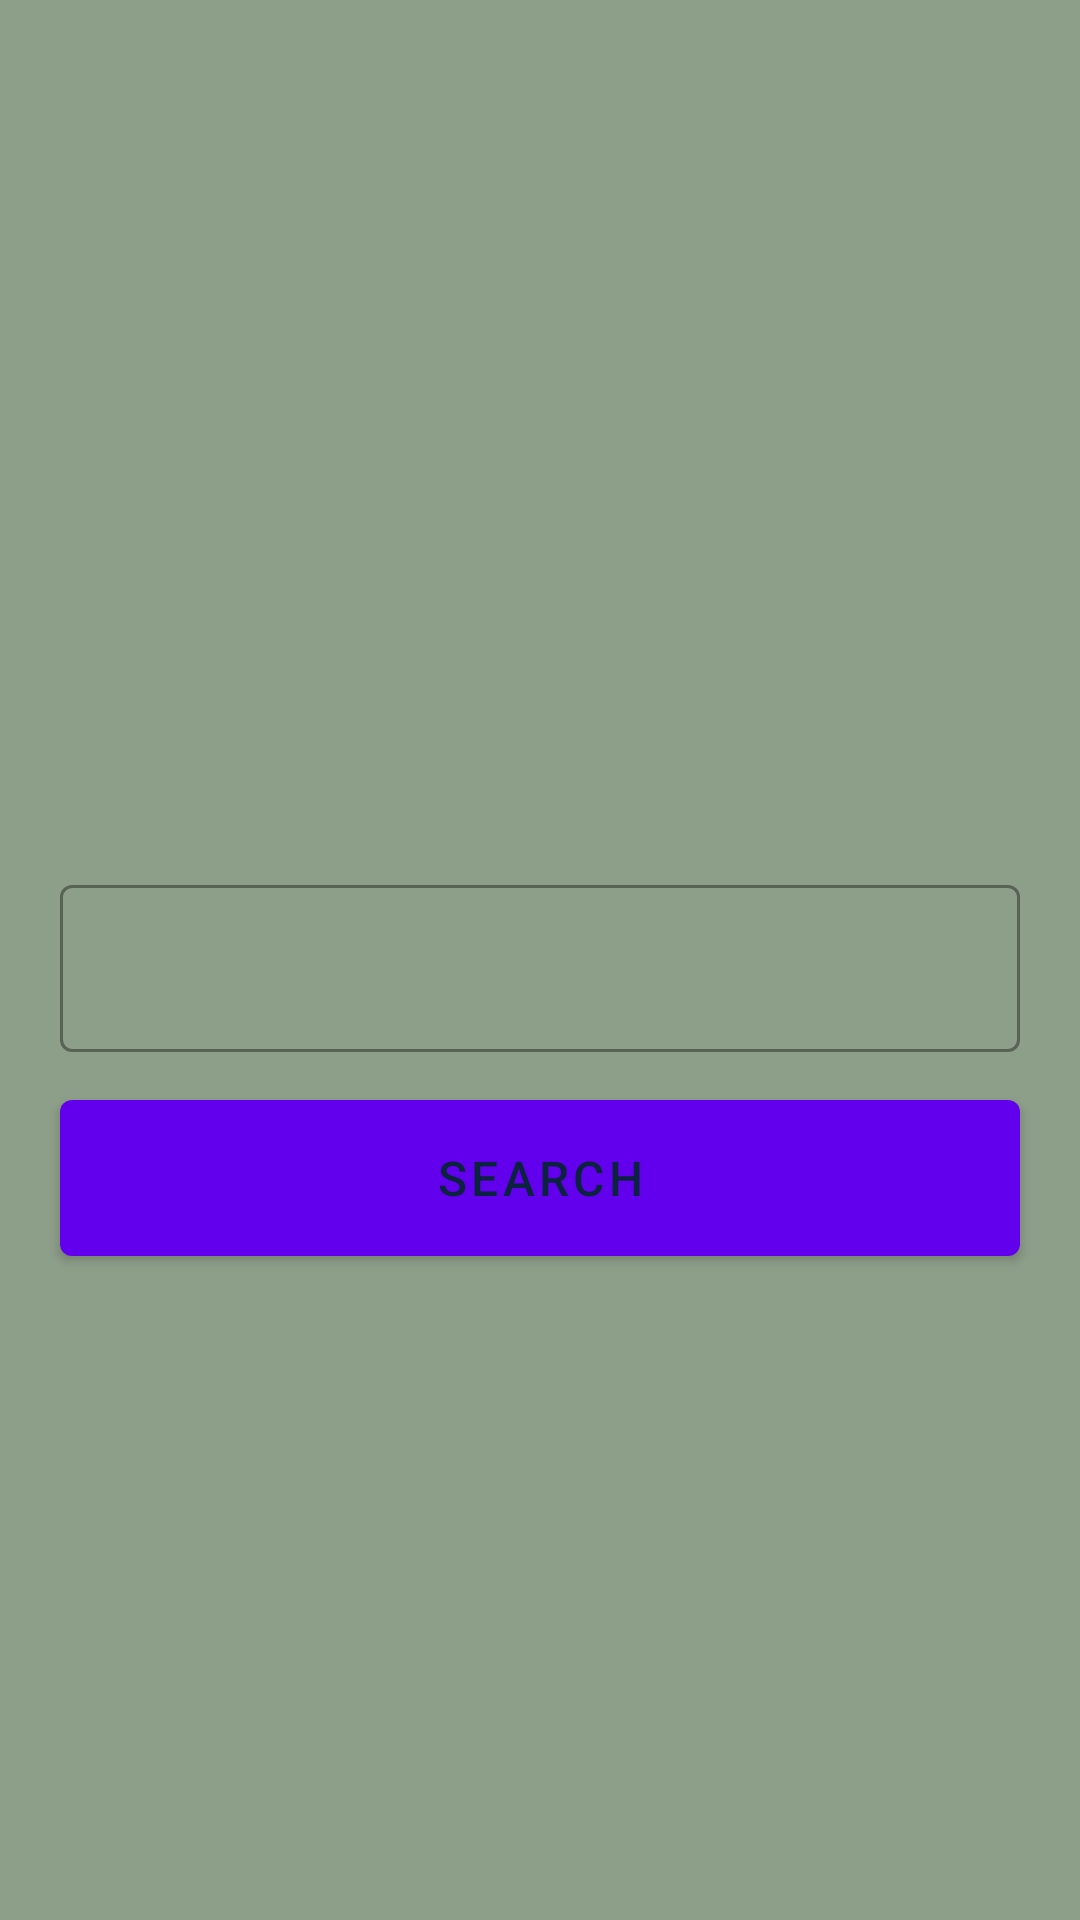

The Android layout XML behind this screen, and the referenced resources:
<!-- AndroidManifest.xml: application theme Theme.MaterialComponents.Light.NoActionBar -->
<!-- res/layout/search_view.xml -->
<?xml version="1.0" encoding="utf-8"?>
<androidx.constraintlayout.widget.ConstraintLayout xmlns:android="http://schemas.android.com/apk/res/android"
    xmlns:app="http://schemas.android.com/apk/res-auto"
    xmlns:tools="http://schemas.android.com/tools"
    android:layout_width="match_parent"
    android:layout_height="match_parent"
    android:background="@color/customLightGreen"
    tools:context=".ui.activities.MainActivity">

    <com.google.android.material.button.MaterialButton
        android:id="@+id/btn_search"
        style="@style/buttonStyle"
        android:layout_width="match_parent"
        android:layout_height="wrap_content"
        android:layout_marginTop="@dimen/layout_margin_md"
        android:minHeight="64dp"
        android:text="@string/str_btn_search"
        app:layout_constraintLeft_toLeftOf="parent"
        app:layout_constraintRight_toRightOf="parent"
        app:layout_constraintTop_toBottomOf="@+id/et_searchAWordLayout" />


    <com.google.android.material.textfield.TextInputLayout
        android:id="@+id/et_searchAWordLayout"
        style="@style/Widget.MaterialComponents.TextInputLayout.OutlinedBox"
        android:layout_width="match_parent"
        android:layout_height="wrap_content"
        android:layout_marginStart="@dimen/layout_margin_xlg"
        android:layout_marginEnd="@dimen/layout_margin_xlg"
        app:layout_constraintBottom_toBottomOf="parent"
        app:layout_constraintLeft_toLeftOf="parent"
        app:layout_constraintRight_toRightOf="parent"
        app:layout_constraintTop_toTopOf="parent">


        <com.google.android.material.textfield.TextInputEditText
            android:inputType="text"
            android:id="@+id/et_searchAWord"
            style="@style/textViewCommonStyle"
            android:layout_width="match_parent"
            android:layout_height="wrap_content"
            app:layout_constraintLeft_toLeftOf="parent"
            app:layout_constraintRight_toRightOf="parent" />

    </com.google.android.material.textfield.TextInputLayout>
</androidx.constraintlayout.widget.ConstraintLayout>
<!-- resources referenced by this layout -->
<resources>
  <color name="customLightGreen">#8D9E89</color>
  <dimen name="layout_margin_md">10dp</dimen>
  <dimen name="layout_margin_xlg">20dp</dimen>
  <string name="str_btn_search">Search</string>
  <style name="buttonStyle" parent="textViewCommonStyle">
          <item name="android:minHeight">44dp</item>
          <item name="android:layout_marginEnd">20dp</item>
          <item name="android:layout_marginStart">20dp</item>
      </style>
  <style name="textViewCommonStyle">
          <item name="android:textSize">16sp</item>
          <item name="android:textColor">#0C2340</item>
      </style>
</resources>
